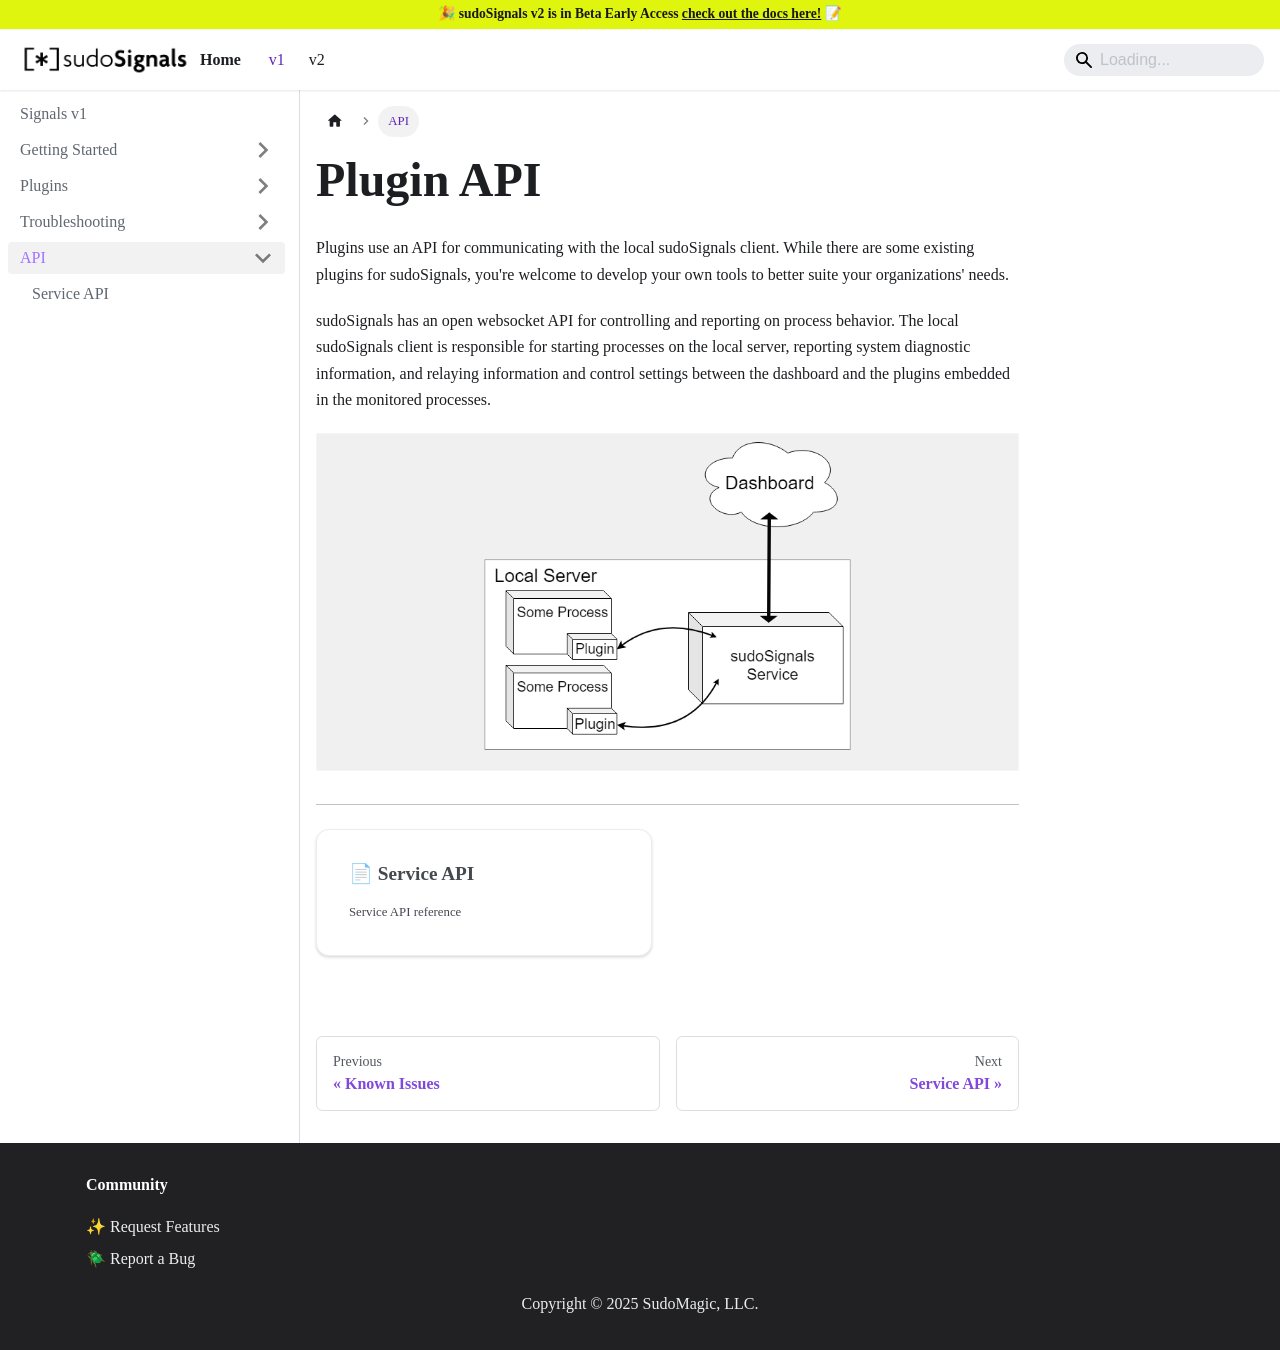

repository: SudoMagicCode/SudoSignals · page: v1/api.html · generator: docusaurus

---
sort: 10
---

# Plugin API

Plugins use an API for communicating with the local sudoSignals service. While there are some existing plugins for sudoSignals, you're welcome to develop your own tools to better suite your organizations' needs. Coming soon we'll have a documentation set to outline how you can communicate with Signals directly and build your own plugin.

{% include list.liquid all=true %}
